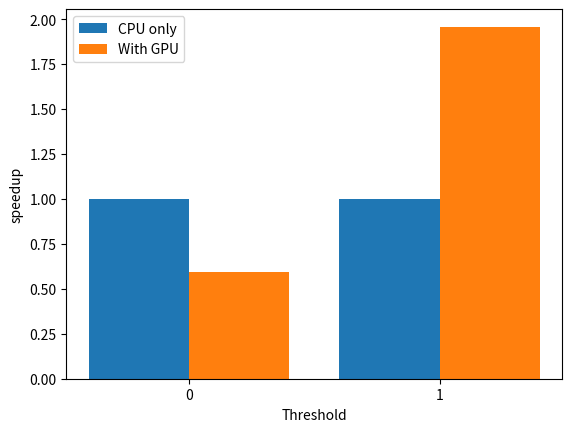

Source code (Python):
import matplotlib.pyplot as plt
import numpy as np

name_dict = {'1': 1, '32': 2, '64': 3, '128': 4, '256': 5}
threads = [1, 2, 3, 4, 5]
# threads = [1, 32, 64, 128, 256]
cpu = [1, 1]
gpu = [0.203837/0.342212, 0.026067/0.013313]

X_axis = np.arange(len(cpu))

plt.bar(X_axis - 0.2, cpu, 0.4, label='CPU only')
plt.bar(X_axis + 0.2, gpu, 0.4, label='With GPU')

ax = plt.gca()
# print(name_dict.values())
# print(name_dict.keys())
# ax.set_xticks([1,2,3,4,5])
# ax.set_xticklabels([1,8,16,24,32])

plt.xticks(X_axis, [0,1])

plt.legend()
plt.ylabel('speedup')
plt.xlabel('Threshold')
plt.show()